Photos from the image-classification dataset "AppleBalanced" in the GitHub repository Kuroi042/Leaffliction. Its 3 classes are: apple black rot, apple rust, apple scab.

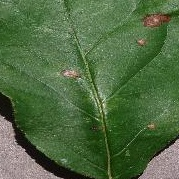
Label: apple black rot

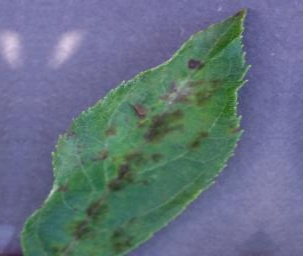
Label: apple scab

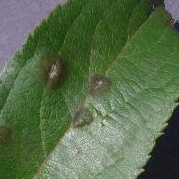
Label: apple scab

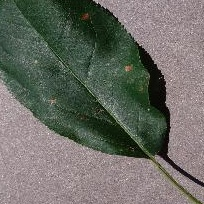
Label: apple black rot

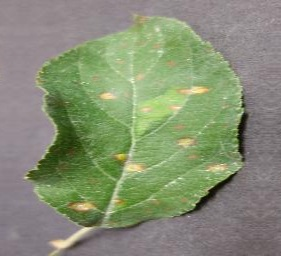
Label: apple rust

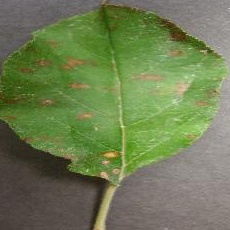
Label: apple rust
